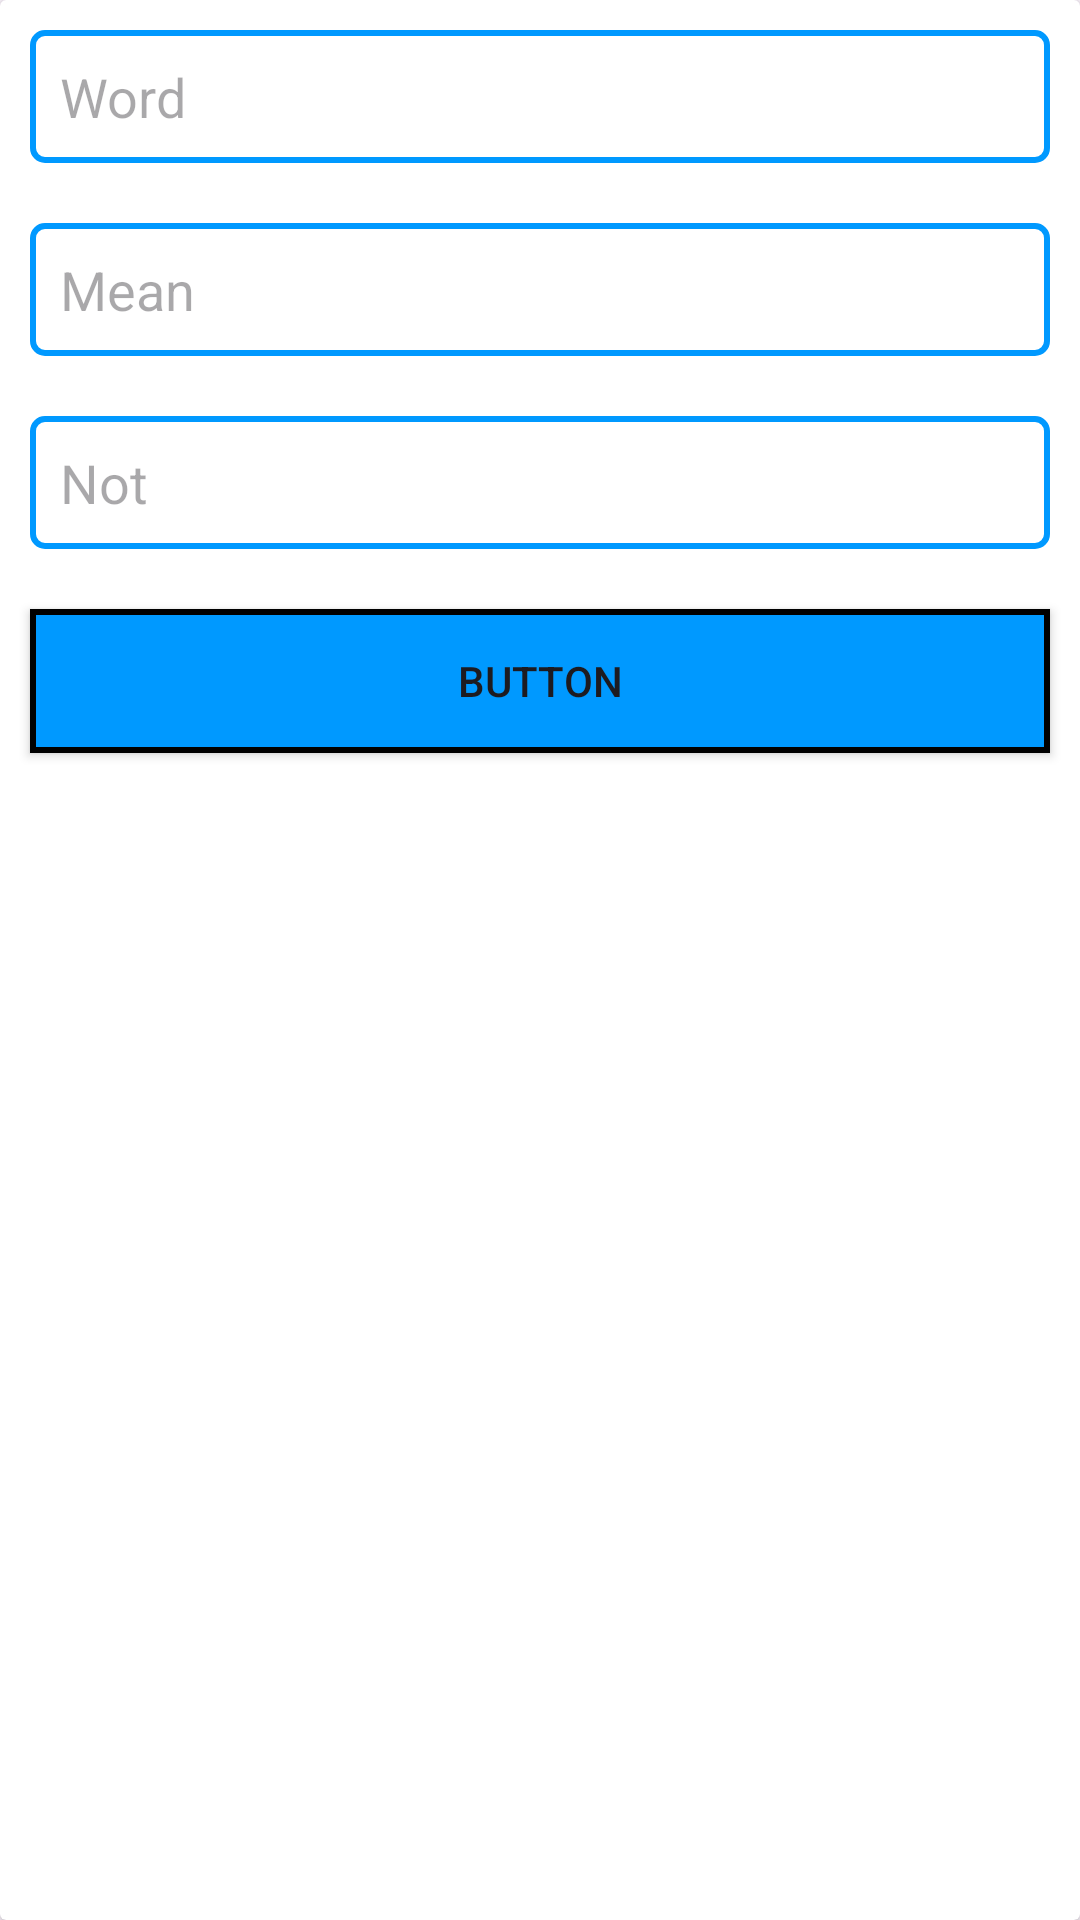

The Android layout XML behind this screen, and the referenced resources:
<!-- AndroidManifest.xml: application theme Theme.WordBoxMobileApp -->
<!-- res/layout/custom_dialog.xml -->
<?xml version="1.0" encoding="utf-8"?>
<androidx.cardview.widget.CardView
   xmlns:android="http://schemas.android.com/apk/res/android"
    xmlns:app="http://schemas.android.com/apk/res-auto"
    android:layout_width="match_parent"
    android:layout_height="wrap_content">



    <LinearLayout
        android:layout_width="match_parent"
        android:layout_height="wrap_content"
        android:orientation="vertical">

        <EditText
            android:id="@+id/editTextText4"
            android:layout_width="match_parent"
            android:layout_height="wrap_content"
            android:ems="10"
            android:padding="10dp"
            android:inputType="text"
            android:background="@drawable/edit_text_bg"
            android:hint="Word"
            android:layout_margin="10dp"/>

        <EditText
            android:id="@+id/editTextText5"
            android:layout_width="match_parent"
            android:layout_height="wrap_content"
            android:ems="10"
            android:padding="10dp"
            android:inputType="text"
            android:background="@drawable/edit_text_bg"
            android:hint="Mean"
            android:layout_margin="10dp"
           />

        <EditText
            android:id="@+id/editTextText6"
            android:layout_width="match_parent"
            android:layout_height="wrap_content"
            android:ems="10"
            android:padding="10dp"
            android:inputType="text"
            android:background="@drawable/edit_text_bg"
            android:hint="Not"
            android:layout_margin="10dp" />

        <Button
            android:id="@+id/button"
            android:layout_width="match_parent"
            android:layout_height="wrap_content"
            android:layout_margin="10dp"
            android:backgroundTint="@null"
            android:background="@drawable/button_bg"
            android:text="Button" />
    </LinearLayout>
</androidx.cardview.widget.CardView>
<!-- resources referenced by this layout -->
<resources>
  <!-- drawable button_bg (drawable) -->
  <?xml version="1.0" encoding="utf-8"?>
  <selector xmlns:android="http://schemas.android.com/apk/res/android">
  <item>
      <shape>
          <solid android:color="#0099FF"/>
          <stroke android:color="@color/black" android:width="2dp"/>
          <corners android:radius="0dp"/>
      </shape>
  </item>
  </selector>
  <!-- drawable edit_text_bg (drawable) -->
  <?xml version="1.0" encoding="utf-8"?>
  <selector xmlns:android="http://schemas.android.com/apk/res/android">
  <item>
      <shape>
          <corners android:radius="4dp" />
          <stroke android:color="#0099FF" android:width="2dp"/>
      </shape>
  </item>
  </selector>
  <style name="Theme.WordBoxMobileApp" parent="Base.Theme.WordBoxMobileApp" />
  <style name="Base.Theme.WordBoxMobileApp" parent="Theme.Material3.DayNight.NoActionBar">
          
          
      </style>
  <!-- not gathered from this repository: default colours our renderer supplied (Android Studio template values) -->
  <color name="black">#FF000000</color>
</resources>
